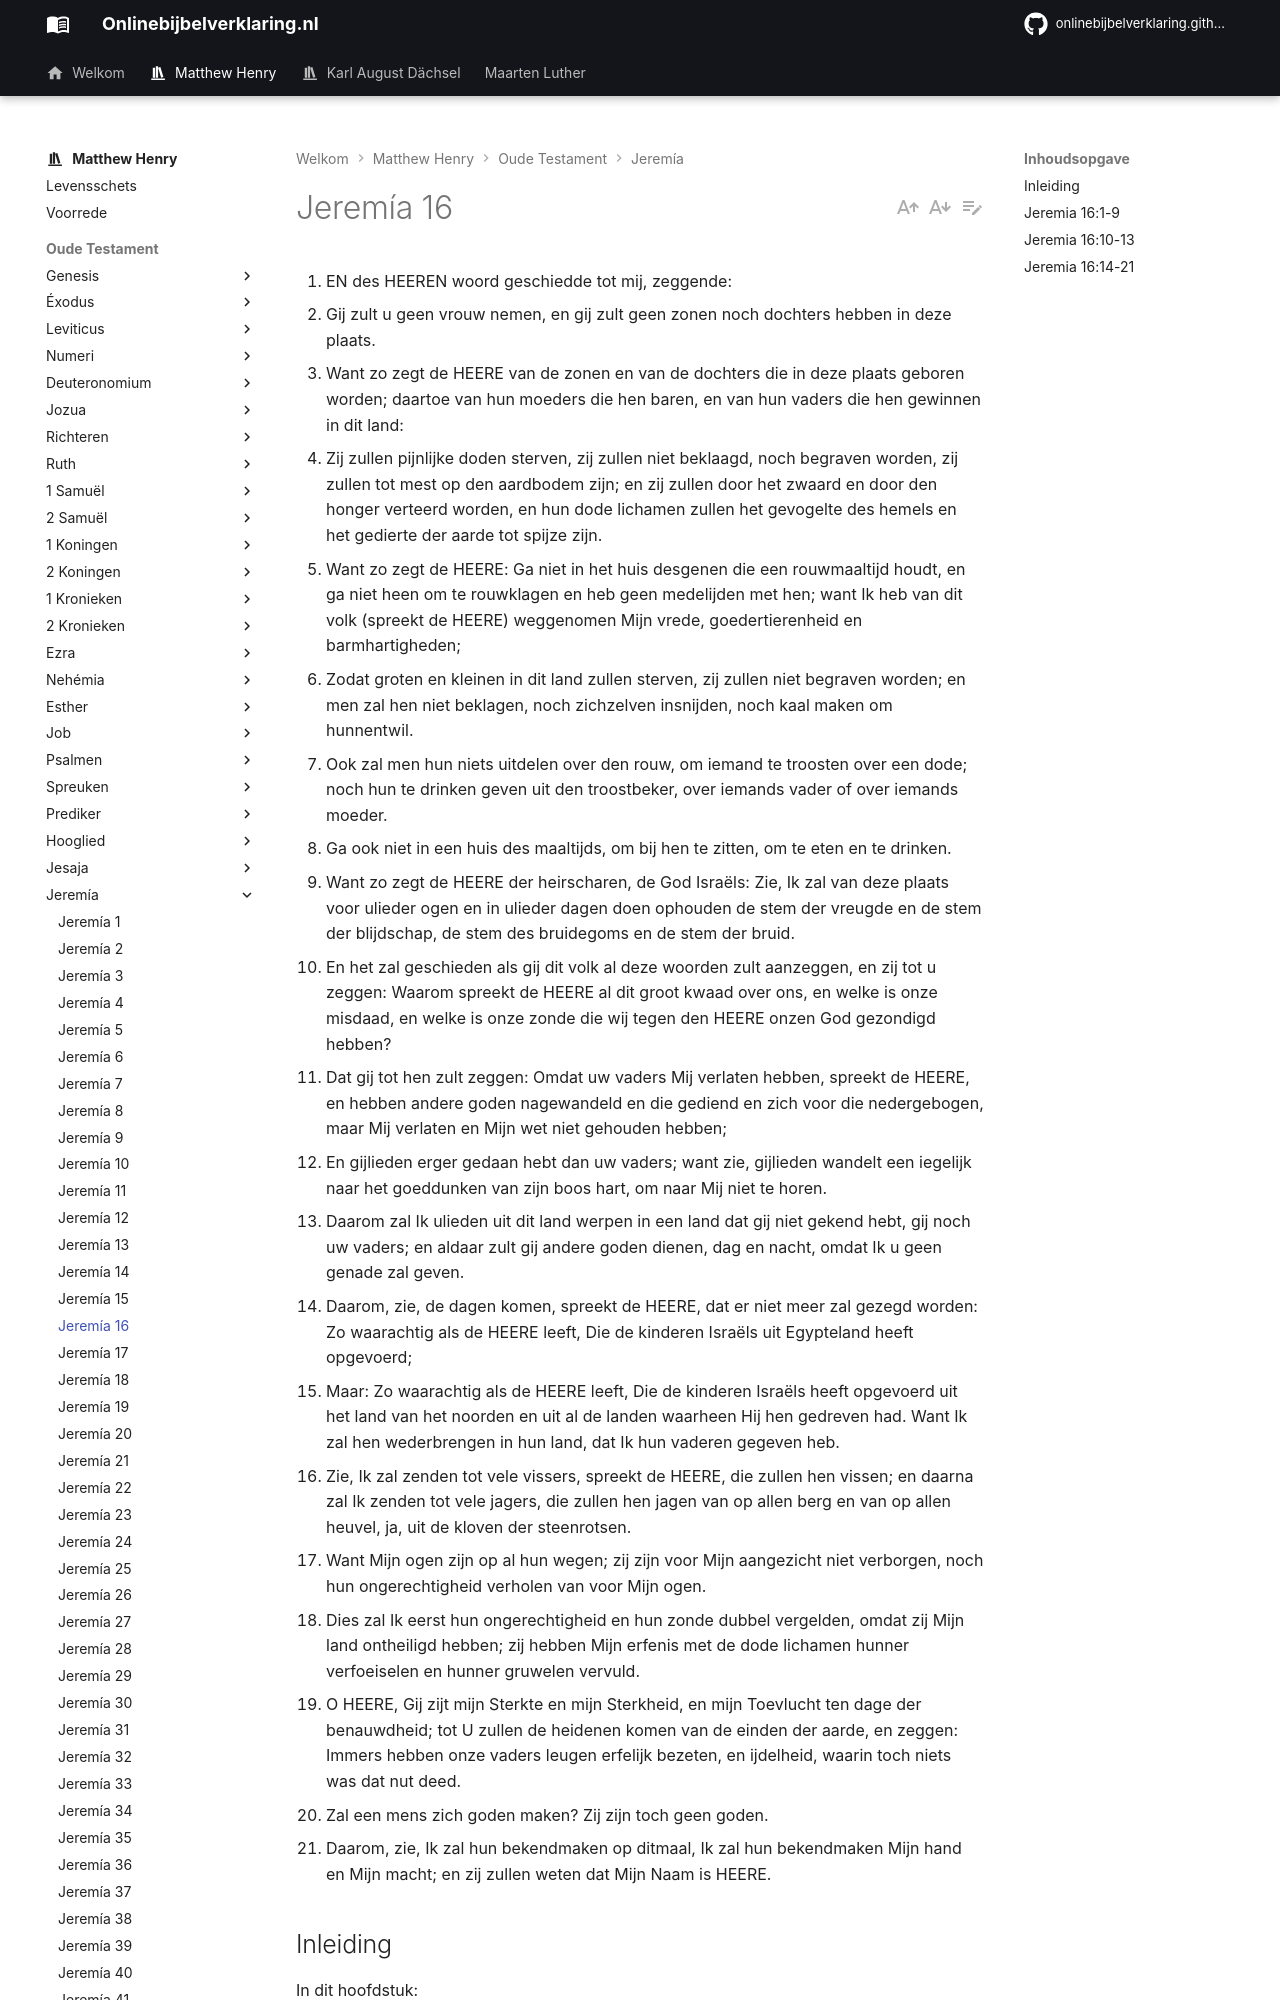

repository: onlinebijbelverklaring/onlinebijbelverklaring.github.io · page: matthewhenry/Jeremia/Jeremia16/index.html · generator: mkdocs

1. EN des HEEREN woord geschiedde tot mij, zeggende:
2. Gij zult u geen vrouw nemen, en gij zult geen zonen noch dochters hebben in deze plaats.
3. Want zo zegt de HEERE van de zonen en van de dochters die in deze plaats geboren worden; daartoe van hun moeders die hen baren, en van hun vaders die hen gewinnen in dit land:
4. Zij zullen pijnlijke doden sterven, zij zullen niet beklaagd, noch begraven worden, zij zullen tot mest op den aardbodem zijn; en zij zullen door het zwaard en door den honger verteerd worden, en hun dode lichamen zullen het gevogelte des hemels en het gedierte der aarde tot spijze zijn.
5. Want zo zegt de HEERE: Ga niet in het huis desgenen die een rouwmaaltijd houdt, en ga niet heen om te rouwklagen en heb geen medelijden met hen; want Ik heb van dit volk (spreekt de HEERE) weggenomen Mijn vrede, goedertierenheid en barmhartigheden;
6. Zodat groten en kleinen in dit land zullen sterven, zij zullen niet begraven worden; en men zal hen niet beklagen, noch zichzelven insnijden, noch kaal maken om hunnentwil.
7. Ook zal men hun niets uitdelen over den rouw, om iemand te troosten over een dode; noch hun te drinken geven uit den troostbeker, over iemands vader of over iemands moeder.
8. Ga ook niet in een huis des maaltijds, om bij hen te zitten, om te eten en te drinken.
9. Want zo zegt de HEERE der heirscharen, de God Israëls: Zie, Ik zal van deze plaats voor ulieder ogen en in ulieder dagen doen ophouden de stem der vreugde en de stem der blijdschap, de stem des bruidegoms en de stem der bruid.
10. En het zal geschieden als gij dit volk al deze woorden zult aanzeggen, en zij tot u zeggen: Waarom spreekt de HEERE al dit groot kwaad over ons, en welke is onze misdaad, en welke is onze zonde die wij tegen den HEERE onzen God gezondigd hebben?
11. Dat gij tot hen zult zeggen: Omdat uw vaders Mij verlaten hebben, spreekt de HEERE, en hebben andere goden nagewandeld en die gediend en zich voor die nedergebogen, maar Mij verlaten en Mijn wet niet gehouden hebben;
12. En gijlieden erger gedaan hebt dan uw vaders; want zie, gijlieden wandelt een iegelijk naar het goeddunken van zijn boos hart, om naar Mij niet te horen.
13. Daarom zal Ik ulieden uit dit land werpen in een land dat gij niet gekend hebt, gij noch uw vaders; en aldaar zult gij andere goden dienen, dag en nacht, omdat Ik u geen genade zal geven.
14. Daarom, zie, de dagen komen, spreekt de HEERE, dat er niet meer zal gezegd worden: Zo waarachtig als de HEERE leeft, Die de kinderen Israëls uit Egypteland heeft opgevoerd;
15. Maar: Zo waarachtig als de HEERE leeft, Die de kinderen Israëls heeft opgevoerd uit het land van het noorden en uit al de landen waarheen Hij hen gedreven had. Want Ik zal hen wederbrengen in hun land, dat Ik hun vaderen gegeven heb.
16. Zie, Ik zal zenden tot vele vissers, spreekt de HEERE, die zullen hen vissen; en daarna zal Ik zenden tot vele jagers, die zullen hen jagen van op allen berg en van op allen heuvel, ja, uit de kloven der steenrotsen.
17. Want Mijn ogen zijn op al hun wegen; zij zijn voor Mijn aangezicht niet verborgen, noch hun ongerechtigheid verholen van voor Mijn ogen.
18. Dies zal Ik eerst hun ongerechtigheid en hun zonde dubbel vergelden, omdat zij Mijn land ontheiligd hebben; zij hebben Mijn erfenis met de dode lichamen hunner verfoeiselen en hunner gruwelen vervuld.
19. O HEERE, Gij zijt mijn Sterkte en mijn Sterkheid, en mijn Toevlucht ten dage der benauwdheid; tot U zullen de heidenen komen van de einden der aarde, en zeggen: Immers hebben onze vaders leugen erfelijk bezeten, en ijdelheid, waarin toch niets was dat nut deed.
20. Zal een mens zich goden maken? Zij zijn toch geen goden.
21. Daarom, zie, Ik zal hun bekendmaken op ditmaal, Ik zal hun bekendmaken Mijn hand en Mijn macht; en zij zullen weten dat Mijn Naam is HEERE.

## Inleiding

In dit hoofdstuk:

I. Wordt de grootheid van de ramp, die over het Joodse volk in aantocht was geïllustreerd door het verbod van de profeet om geen eigen huis te bouwen, vers 1-4, noch in het klaaghuis te gaan, vers 5-7, noch in het huis des maaltijds. vers 8, 9.  
II. God wordt gerechtvaardigd. In deze strenge behandeling van hen door het verhaar van hun grote goddeloosheid, vers 10-13.  
III. Een wenk wordt gegeven van mogelijke genade, vers 14, 15.  
IV. Er wordt enige hoop te kennen gegeven, dat de bestraffing van hun zonden, de verbetering van de zondaars zal blijken, en, dat zij zich tenslotte tot God zullen bekeren op de weg van de gehoorzaamheid, en aldus geschikt maakt voor Zijn terugkeer tot hen op de weg van gunst, vers 16-21.
